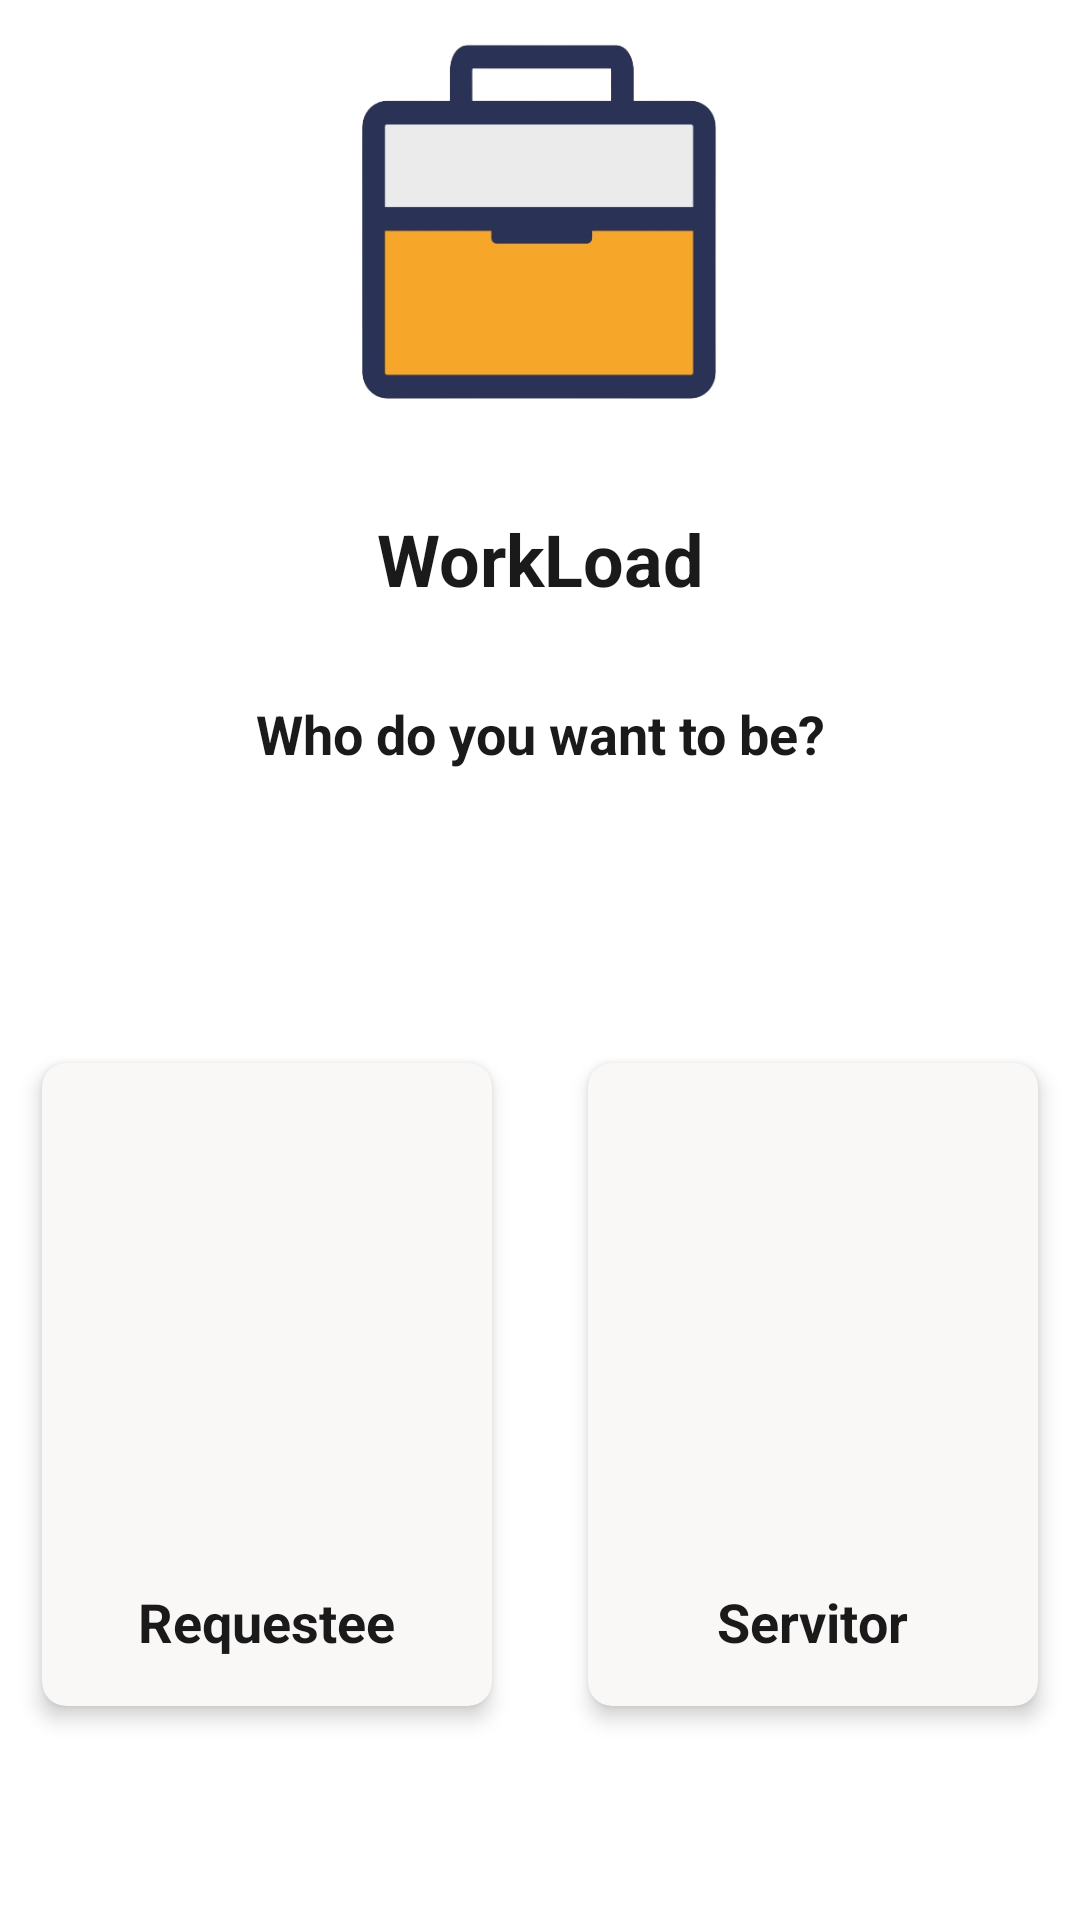

Here is an Android app screen rendered from its layout file. Give the layout XML and the strings, colors and styles it references.
<!-- AndroidManifest.xml: application theme Theme.WorkLoad -->
<!-- res/layout/fragment_welcome.xml -->
<?xml version="1.0" encoding="utf-8"?>
<androidx.constraintlayout.widget.ConstraintLayout xmlns:android="http://schemas.android.com/apk/res/android"
    xmlns:app="http://schemas.android.com/apk/res-auto"
    xmlns:tools="http://schemas.android.com/tools"
    android:id="@+id/main"
    android:layout_width="match_parent"
    android:layout_height="match_parent"
    android:background="#FFFFFF"
    tools:context=".WelcomeFragment">

    

    

    

    <LinearLayout
        android:id="@+id/linearLayout2"
        android:layout_width="match_parent"
        android:layout_height="278dp"
        android:gravity="center_horizontal"
        android:orientation="vertical"
        app:layout_constraintEnd_toEndOf="parent"
        app:layout_constraintStart_toStartOf="parent"
        app:layout_constraintTop_toTopOf="parent">

        <ImageView
            android:id="@+id/imageView2"
            android:layout_width="150dp"
            android:layout_height="150dp"
            android:src="@drawable/workload_logo" />

        <TextView
            android:id="@+id/textView2"
            android:layout_width="match_parent"
            android:layout_height="wrap_content"
            android:layout_marginTop="20dp"
            android:gravity="center_horizontal|center_vertical"
            android:text="WorkLoad"
            android:textColor="#1A1A1A"
            android:textSize="24dp"
            android:textStyle="bold" />

        <TextView
            android:id="@+id/textView3"
            android:layout_width="match_parent"
            android:layout_height="wrap_content"
            android:layout_marginTop="30dp"
            android:gravity="center_horizontal"
            android:text="Who do you want to be?"
            android:textColor="#1A1A1A"
            android:textSize="18dp"
            android:textStyle="bold" />
    </LinearLayout>

    <LinearLayout
        android:layout_width="match_parent"
        android:layout_height="367dp"
        android:gravity="center_horizontal|center_vertical"
        android:orientation="horizontal"
        app:layout_constraintEnd_toEndOf="parent"
        app:layout_constraintStart_toStartOf="parent"
        app:layout_constraintTop_toBottomOf="@+id/linearLayout2">

        <androidx.cardview.widget.CardView
            android:id="@+id/requesteeCard"
            android:layout_width="150dp"
            android:layout_height="wrap_content"
            android:layout_margin="16dp"
            android:backgroundTint="#FAF7F7"
            app:cardCornerRadius="8dp"
            app:cardElevation="4dp">

            <LinearLayout
                android:layout_width="match_parent"
                android:layout_height="wrap_content"
                android:gravity="center"
                android:orientation="vertical"
                android:padding="16dp">

                <ImageView
                    android:layout_width="150dp"
                    android:layout_height="150dp"
                    android:src="@drawable/requestee" />

                <TextView
                    android:layout_width="wrap_content"
                    android:layout_height="wrap_content"
                    android:layout_marginTop="8dp"
                    android:text="Requestee"
                    android:textColor="#1A1A1A"
                    android:textSize="18sp"
                    android:textStyle="bold" />
            </LinearLayout>
        </androidx.cardview.widget.CardView>

        <androidx.cardview.widget.CardView
            android:id="@+id/servitorCard"
            android:layout_width="150dp"
            android:layout_height="wrap_content"
            android:layout_margin="16dp"
            android:backgroundTint="#FAF7F7"
            app:cardCornerRadius="8dp"
            app:cardElevation="4dp">

            <LinearLayout
                android:layout_width="match_parent"
                android:layout_height="wrap_content"
                android:gravity="center"
                android:orientation="vertical"
                android:padding="16dp">

                <ImageView
                    android:layout_width="match_parent"
                    android:layout_height="150dp"
                    android:src="@drawable/servitor" />

                <TextView
                    android:layout_width="wrap_content"
                    android:layout_height="wrap_content"
                    android:layout_marginTop="8dp"
                    android:text="Servitor"
                    android:textColor="#1A1A1A"
                    android:textSize="18sp"
                    android:textStyle="bold" />
            </LinearLayout>
        </androidx.cardview.widget.CardView>
    </LinearLayout>

    

</androidx.constraintlayout.widget.ConstraintLayout>
<!-- resources referenced by this layout -->
<resources>
  <!-- drawable workload_logo: png bitmap (drawable, 28089 bytes) -->
  <style name="Theme.WorkLoad" parent="Base.Theme.WorkLoad" />
  <style name="Base.Theme.WorkLoad" parent="Theme.Material3.DayNight.NoActionBar">
          
          
      </style>
</resources>
